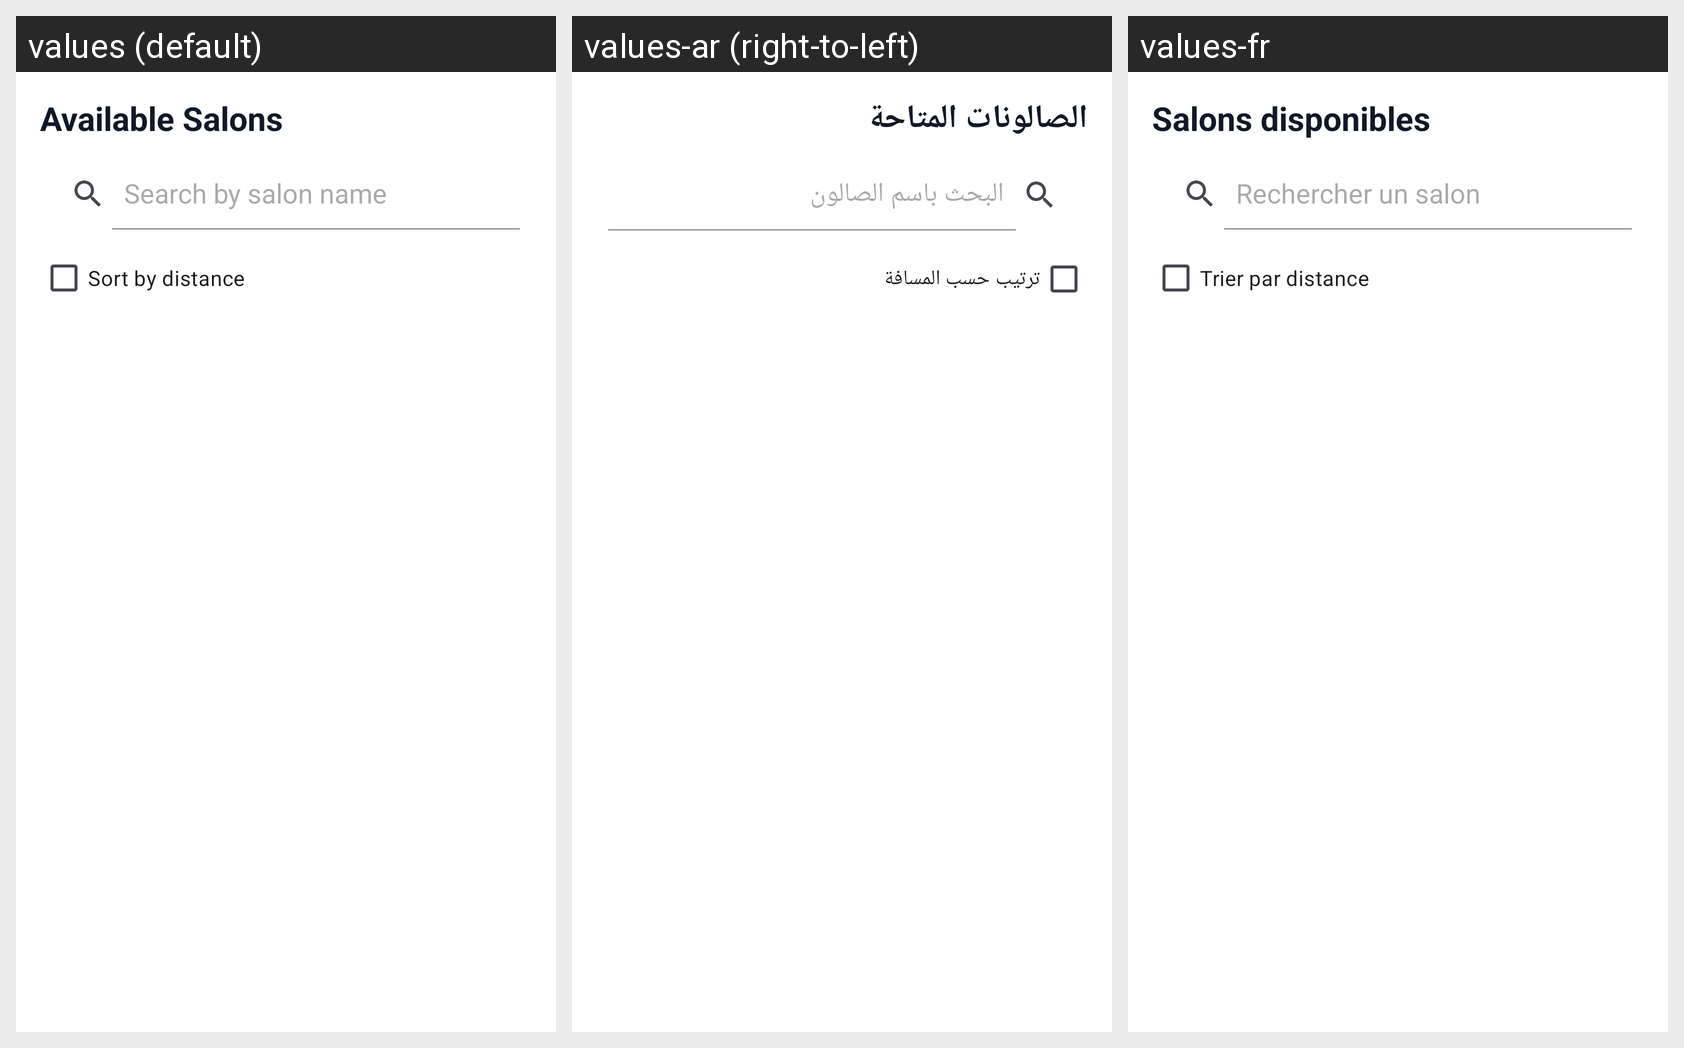

Locale-by-locale string values for the Android screen shown in this grid:
Android screen res/layout/activity_establishment_list.xml rendered under 3 locales, left to right: values (default), values-ar (right-to-left), values-fr. Device: Nexus 5 (rendered at 1080×1920; each locale shown at half size, 540×960, under a caption strip naming it); theme Theme.DabaCut.
Strings drawn on this screen, with the default value and each locale's value (text and hints the layout hard-codes, and strings that could not be matched under every locale, appear in the picture but are not listed):

available_salons
  values: Available Salons
  values-ar: الصالونات المتاحة
  values-fr: Salons disponibles

establishment_search_hint
  values: Search by salon name
  values-ar: البحث باسم الصالون
  values-fr: Rechercher un salon

sort_by_distance
  values: Sort by distance
  values-ar: ترتيب حسب المسافة
  values-fr: Trier par distance
